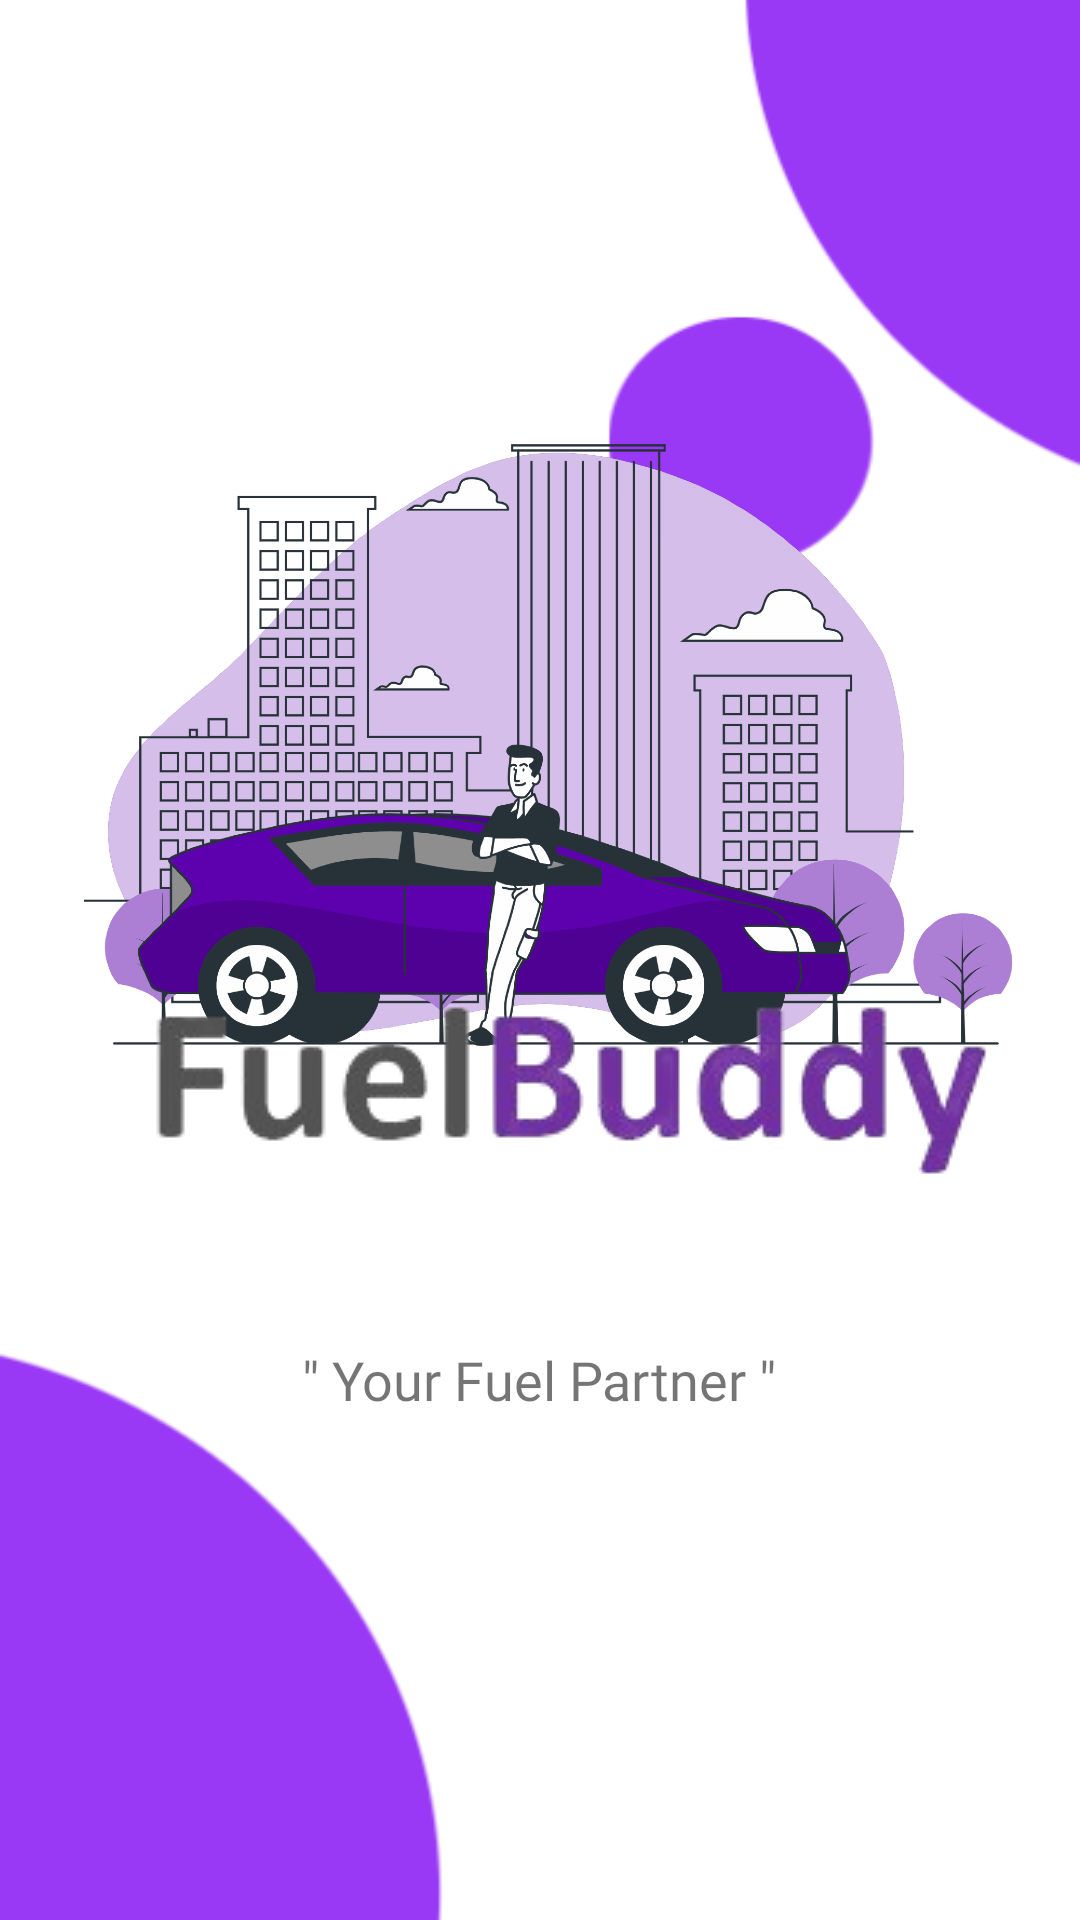

Android layout source for this screen:
<!-- AndroidManifest.xml: application theme Theme.FuelApp -->
<!-- res/layout/activity_splash_screen.xml -->
<?xml version="1.0" encoding="utf-8"?>
<androidx.constraintlayout.widget.ConstraintLayout xmlns:android="http://schemas.android.com/apk/res/android"
    xmlns:app="http://schemas.android.com/apk/res-auto"
    xmlns:tools="http://schemas.android.com/tools"
    android:layout_width="match_parent"
    android:layout_height="match_parent"
    tools:context=".SplashScreen"
    android:background="@drawable/back2"
    >


    <ImageView
        android:id="@+id/imageView"
        android:layout_width="wrap_content"
        android:layout_height="500dp"
        android:layout_marginStart="10dp"
        android:layout_marginEnd="10dp"
        android:src="@drawable/city_driver_bro"
        app:layout_constraintBottom_toBottomOf="parent"
        app:layout_constraintEnd_toEndOf="parent"
        app:layout_constraintStart_toStartOf="parent"
        app:layout_constraintTop_toTopOf="parent"
        app:layout_constraintVertical_bias="0.0" />

    <ImageView
        android:id="@+id/imageView2"
        android:layout_width="wrap_content"
        android:layout_height="wrap_content"
        android:layout_marginBottom="240dp"
        android:src="@drawable/fuelbuddy"
        app:layout_constraintBottom_toBottomOf="parent"
        app:layout_constraintEnd_toEndOf="parent"
        app:layout_constraintHorizontal_bias="0.601"
        app:layout_constraintStart_toStartOf="parent" />

    <TextView
        android:id="@+id/textView2"
        android:layout_width="wrap_content"
        android:layout_height="wrap_content"
        android:layout_marginBottom="168dp"

        android:fontFamily="@font/amiri_bold"
        android:text='" Your Fuel Partner "'
        android:textSize="18sp"
        app:layout_constraintBottom_toBottomOf="parent"
        app:layout_constraintEnd_toEndOf="parent"
        app:layout_constraintHorizontal_bias="0.498"
        app:layout_constraintStart_toStartOf="parent" />



</androidx.constraintlayout.widget.ConstraintLayout>
<!-- resources referenced by this layout -->
<resources>
  <!-- drawable back2: png bitmap (drawable, 12777 bytes) -->
  <!-- drawable city_driver_bro: png bitmap (drawable-hdpi, 216600 bytes) -->
  <!-- drawable fuelbuddy: png bitmap (drawable, 18265 bytes) -->
  <style name="Theme.FuelApp" parent="Theme.MaterialComponents.DayNight.NoActionBar">
          
          <item name="colorPrimary">@color/purple_700</item>
          <item name="colorPrimaryVariant">@color/purple_700</item>
          <item name="colorOnPrimary">@color/white</item>
          
          <item name="colorSecondary">@color/teal_200</item>
          <item name="colorSecondaryVariant">@color/teal_700</item>
          <item name="colorOnSecondary">@color/black</item>
          
          <item name="android:statusBarColor" tools:targetApi="l">?attr/colorPrimaryVariant</item>
          
      </style>
  <color name="purple_700">#FF3700B3</color>
  <color name="white">#FFFFFFFF</color>
  <color name="teal_200">#FF03DAC5</color>
  <color name="teal_700">#FF018786</color>
  <color name="black">#FF000000</color>
</resources>
